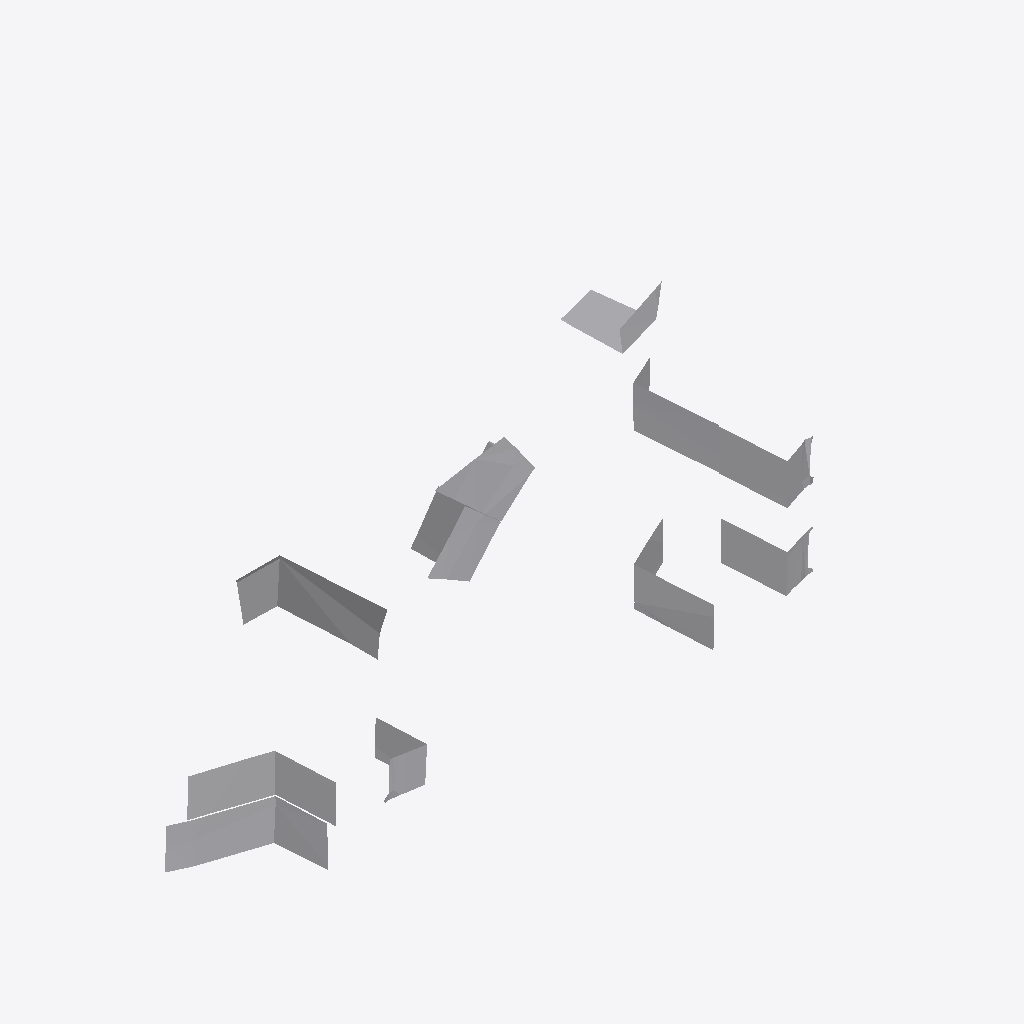
Isometric view of an IFC building model (IFC-SPF (STEP), schema IFC4X3, length unit metre), seen from the south-west, elements coloured by IFC class: 11 other elements (light grey).
Extent 4.0 m × 1.6 m × 3.5 m (x, y, z). Storeys (1): My Storey at 0.00 m. Elements (11): 11 IfcBuildingElementProxy.

HEADER;
FILE_DESCRIPTION(('ViewDefinition[DesignTransferView]'),'2;1');
FILE_NAME('1.ifc','2024-07-18T17:42:02+02:00',(),(),'IfcOpenShell v0.7.0-c7830e9e5','BlenderBIM 0.0.240602-47704b1','Nobody');
FILE_SCHEMA(('IFC4X3'));
ENDSEC;
DATA;
#1=IFCPROJECT('1Ln6qDt6b3Z9_aF8A$Ilis',$,'My Project',$,$,$,$,(#14,#26),#9);
#30=IFCSITE('3sTbO2lV5DHwMRK1pRE7Xc',$,'My Site',$,$,#53,$,$,$,$,$,$,$,$);
#36=IFCBUILDING('3Afimv3Ab42OXHu3naN55$',$,'My Building',$,$,#59,$,$,$,$,$,$);
#42=IFCBUILDINGSTOREY('0sVJ10nmv0SvVrjKuYKC2G',$,'My Storey',$,$,#65,$,$,$,$);
#465=IFCBUILDINGELEMENTPROXY('3aki$V3uHF$g3QIyrRq1V5',$,'Voussoir',$,$,#544,#490,$,.NOTDEFINED.);
#66=IFCBUILDINGELEMENTPROXY('0dRTRM72f0ZgyAJrF5Rox$',$,'Voussoir',$,$,#130,#85,$,.NOTDEFINED.);
#203=IFCBUILDINGELEMENTPROXY('3xGkGlux5AggvDNVk86g4L',$,'Voussoir',$,$,#509,#223,$,.NOTDEFINED.);
#229=IFCBUILDINGELEMENTPROXY('1tPR9tszj0rgP8FcUbBCxU',$,'Voussoir',$,$,#514,#258,$,.NOTDEFINED.);
#435=IFCBUILDINGELEMENTPROXY('3mg$bKf1z7lgwkcs$McRpi',$,'Voussoir',$,$,#539,#460,$,.NOTDEFINED.);
#179=IFCBUILDINGELEMENTPROXY('1VNrI6LV57EPT8m2jhdTvV',$,'Voussoir',$,$,#504,#198,$,.NOTDEFINED.);
#310=IFCBUILDINGELEMENTPROXY('2ESieRdbTBfQ4HsuAGhhIP',$,'Voussoir',$,$,#524,#348,$,.NOTDEFINED.);
#90=IFCBUILDINGELEMENTPROXY('0hrbSYCrT7uwmtDxf_vfq$',$,'Voussoir.001',$,$,#135,#124,$,.NOTDEFINED.);
#264=IFCBUILDINGELEMENTPROXY('3Fihz6or18ZuJKqp$yTMyU',$,'Voussoir',$,$,#519,#304,$,.NOTDEFINED.);
#408=IFCBUILDINGELEMENTPROXY('0hKCIjlm91puQU91q4okEc',$,'Voussoir',$,$,#534,#429,$,.NOTDEFINED.);
#141=IFCBUILDINGELEMENTPROXY('0IUwxv1cL76AP1Q6MNUSTA',$,'Voussoir',$,$,#499,#173,$,.NOTDEFINED.);
ENDSEC;
